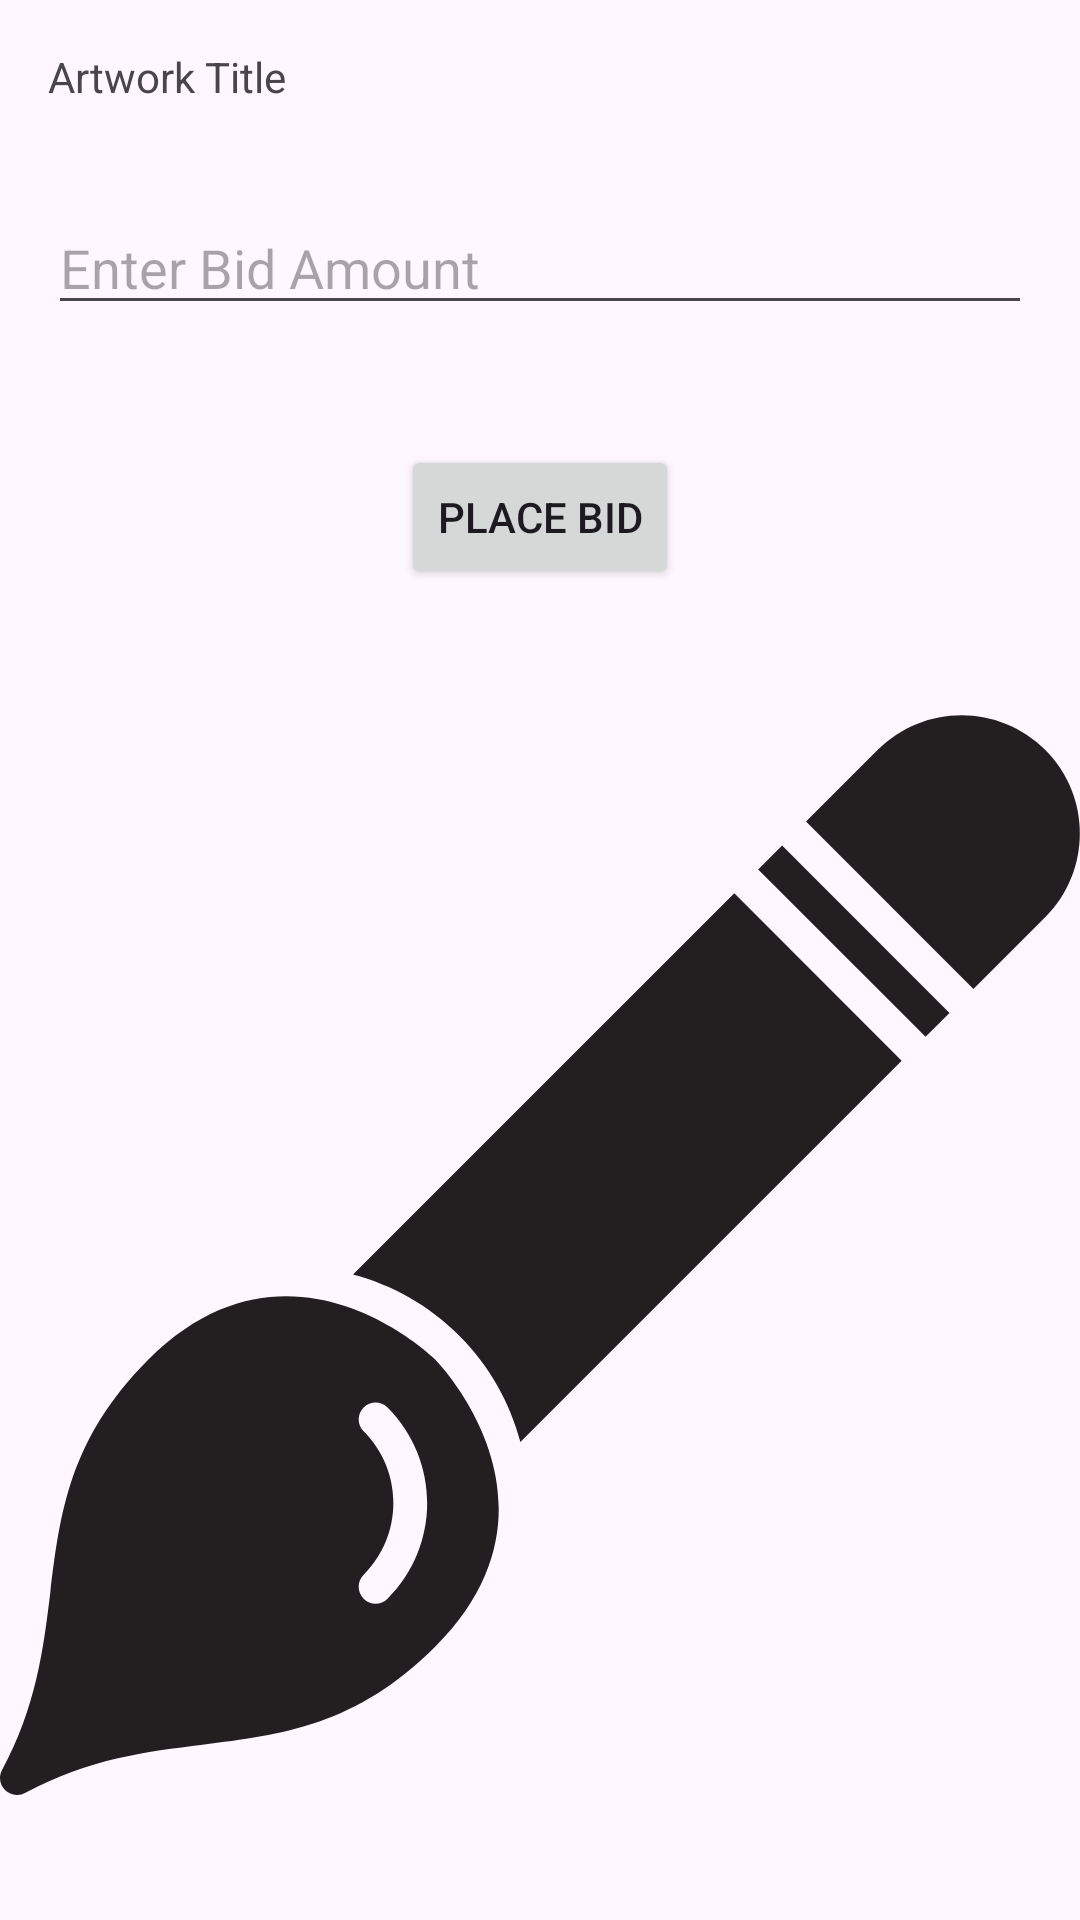

Produce the Android XML layout that renders to this screen, including the resource entries it uses.
<!-- AndroidManifest.xml: application theme Theme.VAStudio -->
<!-- res/layout/fragment_bid.xml -->
<?xml version="1.0" encoding="utf-8"?>
<FrameLayout xmlns:android="http://schemas.android.com/apk/res/android"
    xmlns:tools="http://schemas.android.com/tools"
    android:layout_width="match_parent"
    android:layout_height="match_parent"
    tools:context=".fragments.BidArtworkActivity">

    <RelativeLayout
        android:layout_width="match_parent"
        android:layout_height="match_parent">

        <TextView
            android:id="@+id/textViewArtworkTitle"
            android:layout_width="wrap_content"
            android:layout_height="wrap_content"
            android:text="Artwork Title"
            android:layout_margin="16dp"/>

        <ImageView
            android:id="@+id/imageview"
            android:layout_width="wrap_content"
            android:layout_height="wrap_content"
            android:layout_below="@+id/buttonPlaceBid"
            android:src="@drawable/brush" />

        <EditText
            android:id="@+id/editTextBidAmount"
            android:layout_width="match_parent"
            android:layout_height="wrap_content"
            android:hint="Enter Bid Amount"
            android:layout_below="@id/textViewArtworkTitle"
            android:layout_margin="16dp"/>

        <Button
            android:id="@+id/buttonPlaceBid"
            android:layout_width="wrap_content"
            android:layout_height="wrap_content"
            android:text="Place Bid"
            android:layout_below="@id/editTextBidAmount"
            android:layout_centerHorizontal="true"
            android:layout_marginTop="24dp"/>

    </RelativeLayout>


</FrameLayout>
<!-- resources referenced by this layout -->
<resources>
  <!-- drawable brush (drawable) -->
  <vector xmlns:android="http://schemas.android.com/apk/res/android"
      android:width="800dp"
      android:height="800dp"
      android:viewportWidth="64"
      android:viewportHeight="64">
    <path
        android:pathData="M61.935,2.064c-2.739,-2.739 -7.181,-2.739 -9.92,0l-4.25,4.254l9.919,9.917l4.251,-4.249C64.674,9.246 64.674,4.805 61.935,2.064z"
        android:fillColor="#231F20"/>
    <path
        android:pathData="M54.85,19.07l-9.919,-9.919l1.416,-1.416l9.919,9.919z"
        android:fillColor="#231F20"/>
    <path
        android:pathData="M20.919,33.162c2.307,0.614 4.489,1.813 6.298,3.621c1.808,1.809 3.007,3.992 3.621,6.297l22.594,-22.594l-9.918,-9.918L20.919,33.162z"
        android:fillColor="#231F20"/>
    <path
        android:pathData="M8.795,38.199c-4.701,4.702 -5.241,9.118 -5.814,13.796c-0.406,3.318 -0.827,6.751 -2.861,10.527c-0.21,0.391 -0.139,0.872 0.174,1.185s0.794,0.383 1.185,0.174c3.776,-2.034 7.209,-2.455 10.527,-2.861c4.677,-0.573 9.094,-1.113 13.796,-5.815c8.403,-8.403 0.084,-16.919 0,-17.005C25.715,38.115 17.2,29.796 8.795,38.199zM22.966,52.371c-0.392,0.392 -1.025,0.392 -1.417,0s-0.392,-1.025 0,-1.417c2.348,-2.349 2.348,-6.155 0,-8.503c-0.392,-0.393 -0.392,-1.025 0,-1.417s1.025,-0.392 1.417,0C26.096,44.164 26.096,49.241 22.966,52.371z"
        android:fillColor="#231F20"/>
  </vector>
  <style name="Theme.VAStudio" parent="Base.Theme.VAStudio" />
  <style name="Base.Theme.VAStudio" parent="Theme.Material3.DayNight.NoActionBar">
          
          
      </style>
</resources>
